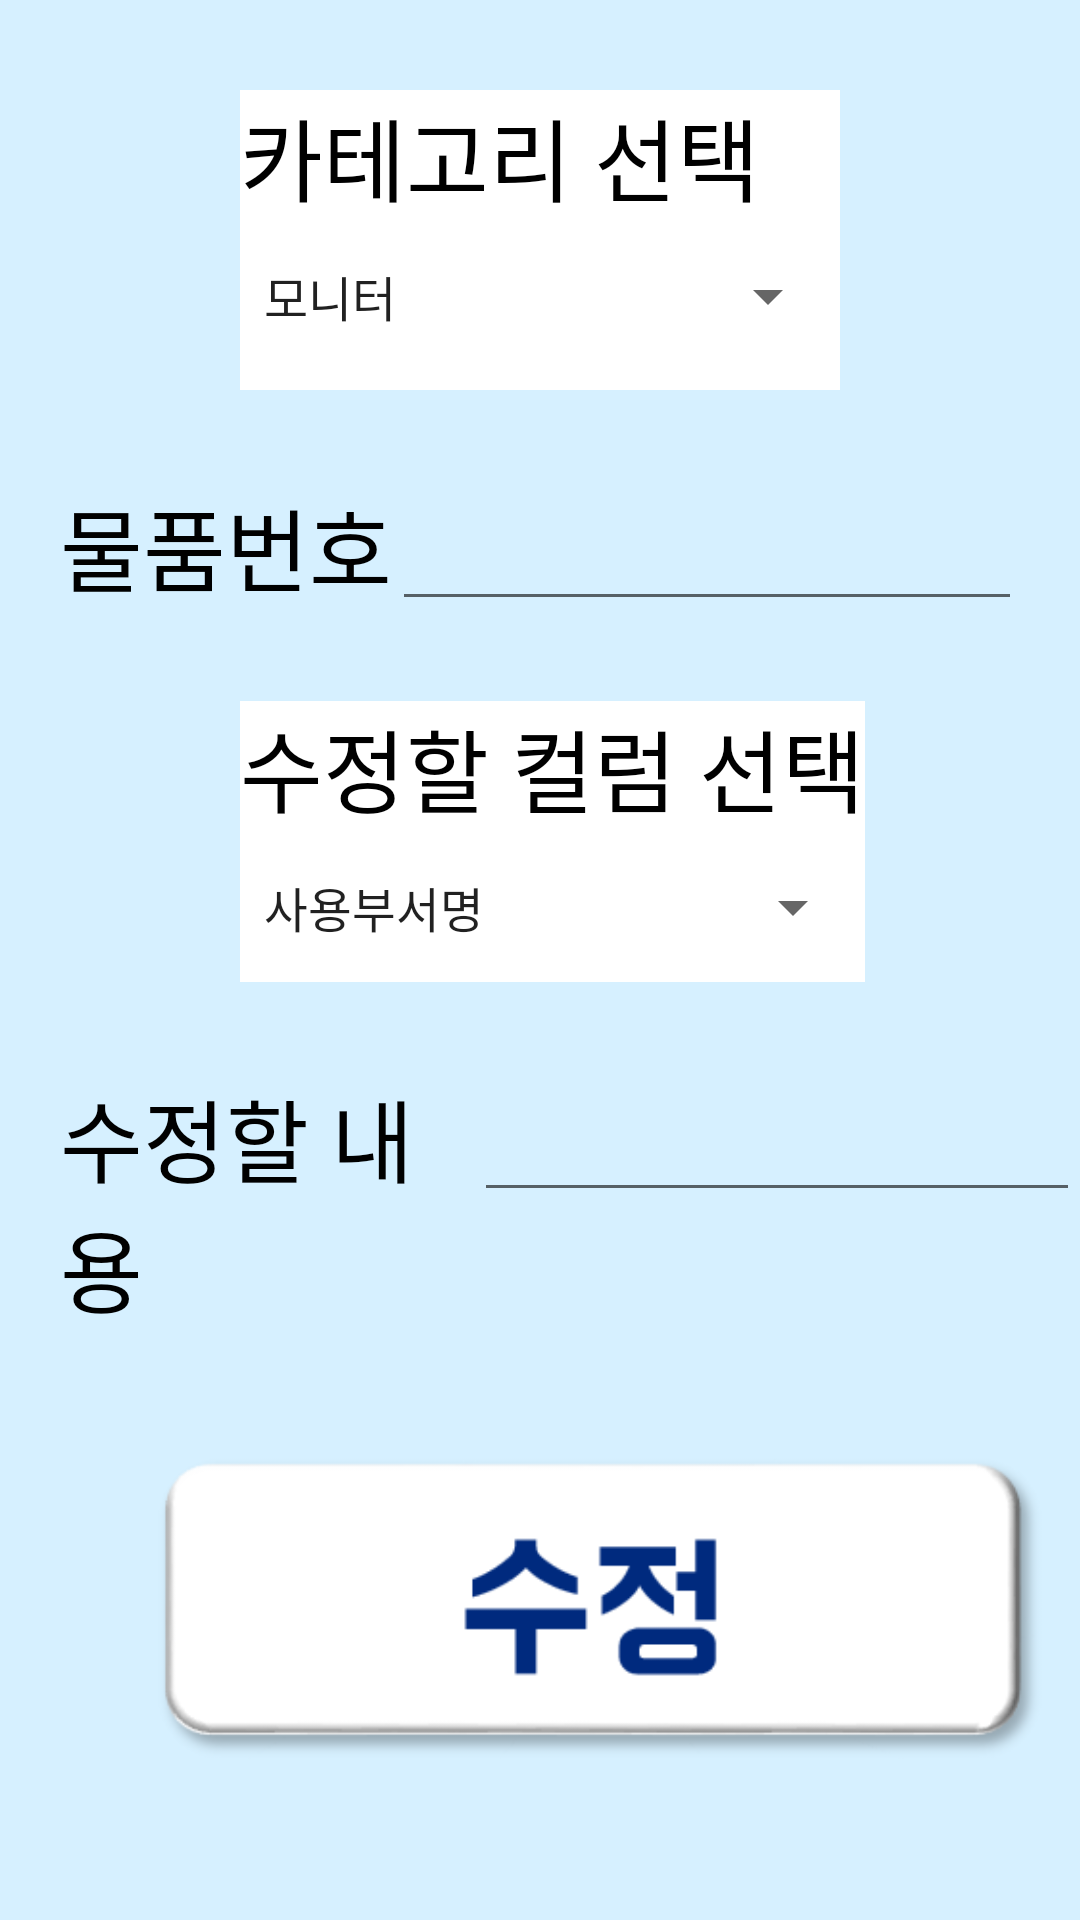

Write the Android layout XML for this screen, with the resource values it uses.
<!-- AndroidManifest.xml: application theme AppTheme -->
<!-- res/layout/update.xml -->
<?xml version="1.0" encoding="utf-8"?>
<android.support.constraint.ConstraintLayout xmlns:android="http://schemas.android.com/apk/res/android"
    xmlns:app="http://schemas.android.com/apk/res-auto"
    android:layout_width="match_parent"
    android:layout_height="match_parent"
    android:background="#D6F0FF">

    <LinearLayout
        android:layout_width="match_parent"
        android:layout_height="match_parent"
        android:orientation="vertical">

        <LinearLayout
            android:layout_width="200dp"
            android:layout_height="100dp"
            android:layout_marginLeft="80dp"
            android:layout_marginTop="30dp"
            android:background="@android:color/white"
            android:orientation="vertical">

            <TextView
                android:id="@+id/textView1"
                android:layout_width="wrap_content"
                android:layout_height="wrap_content"
                android:fontFamily="@font/b1"
                android:text="카테고리 선택"
                android:textAppearance="?android:attr/textAppearanceLarge"
                android:textColor="@android:color/background_dark"
                android:textSize="30sp" />

            <Spinner
                android:id="@+id/spinner1"
                android:layout_width="match_parent"
                android:layout_height="50dp"
                android:entries="@array/citys"
                android:fontFamily="@font/b1" />

        </LinearLayout>

        <LinearLayout
            android:layout_width="wrap_content"
            android:layout_height="wrap_content"
            android:layout_marginLeft="20dp"
            android:layout_marginTop="30dp"
            android:orientation="horizontal">

            <TextView
                android:id="@+id/textView"
                android:layout_width="wrap_content"
                android:layout_height="wrap_content"
                android:layout_weight="1"
                android:text="물품번호"
                android:fontFamily="@font/b1"
                android:textColor="@android:color/background_dark"
                android:textSize="30sp" />

            <EditText
                android:id="@+id/itemnumber"
                android:layout_width="wrap_content"
                android:layout_height="wrap_content"
                android:layout_weight="1"
                android:ems="10"
                android:fontFamily="@font/b1"
                android:inputType="textPersonName" />
        </LinearLayout>

        <LinearLayout
            android:layout_width="wrap_content"
            android:layout_height="wrap_content"
            android:layout_marginLeft="80dp"
            android:layout_marginTop="30dp"
            android:background="@android:color/white"
            android:orientation="vertical">

            <TextView
                android:id="@+id/textView2"
                android:layout_width="wrap_content"
                android:layout_height="wrap_content"
                android:fontFamily="@font/b1"
                android:text="수정할 컬럼 선택"
                android:textAppearance="?android:attr/textAppearanceLarge"
                android:textColor="@android:color/background_dark"
                android:textSize="30sp" />

            <Spinner
                android:id="@+id/spinner2"
                android:layout_width="match_parent"
                android:layout_height="50dp"
                android:entries="@array/citys2"
                android:fontFamily="@font/b1" />

        </LinearLayout>

        <LinearLayout
            android:layout_width="wrap_content"
            android:layout_height="wrap_content"
            android:layout_marginLeft="20dp"
            android:layout_marginTop="30dp"
            android:orientation="horizontal">

            <TextView
                android:id="@+id/change"
                android:layout_width="wrap_content"
                android:layout_height="wrap_content"
                android:layout_weight="1"
                android:text="수정할 내용"
                android:fontFamily="@font/b1"
                android:textColor="@android:color/background_dark"
                android:textSize="30sp" />

            <EditText
                android:id="@+id/change_content"
                android:layout_width="wrap_content"
                android:layout_height="wrap_content"
                android:layout_weight="1"
                android:ems="10"
                android:fontFamily="@font/b1"
                android:inputType="textPersonName" />
        </LinearLayout>

        <ImageButton
            android:id="@+id/update"
            android:layout_width="300dp"
            android:layout_height="200dp"
            android:layout_marginLeft="50dp"
            android:background="@android:color/transparent"
            android:scaleType="fitCenter"
            android:text="수정"
            app:srcCompat="@drawable/update" />

    </LinearLayout>

</android.support.constraint.ConstraintLayout>
<!-- resources referenced by this layout -->
<resources>
  <string-array name="citys">
          <item>모니터</item>
          <item>노트북</item>
          <item>실습실 컴퓨터</item>
          <item>PC 테이블</item>
          <item>회의용 의자</item>
          <item>LED 모니터</item>
          <item>컴퓨터</item>
          <item>노트북 컴퓨터</item>
          <item>서버</item>
          <item>프린터 과급 관리 프로그램</item>
      </string-array>
  <string-array name="citys2">
          <item>사용부서명</item>
          <item>사용부서코드</item>
          <item>책임자명</item>
          <item>위치 내역</item>
          <item>변동사항 기록</item>
      </string-array>
  <!-- drawable update: png bitmap (drawable, 11989 bytes) -->
  <style name="AppTheme" parent="Theme.AppCompat.Light.DarkActionBar">
          
          <item name="colorPrimary">#FF170268</item>
          <item name="colorPrimaryDark">#FF170268</item>
          <item name="colorAccent">@color/colorAccent</item>
      </style>
  <color name="colorAccent">#D81B60</color>
</resources>
